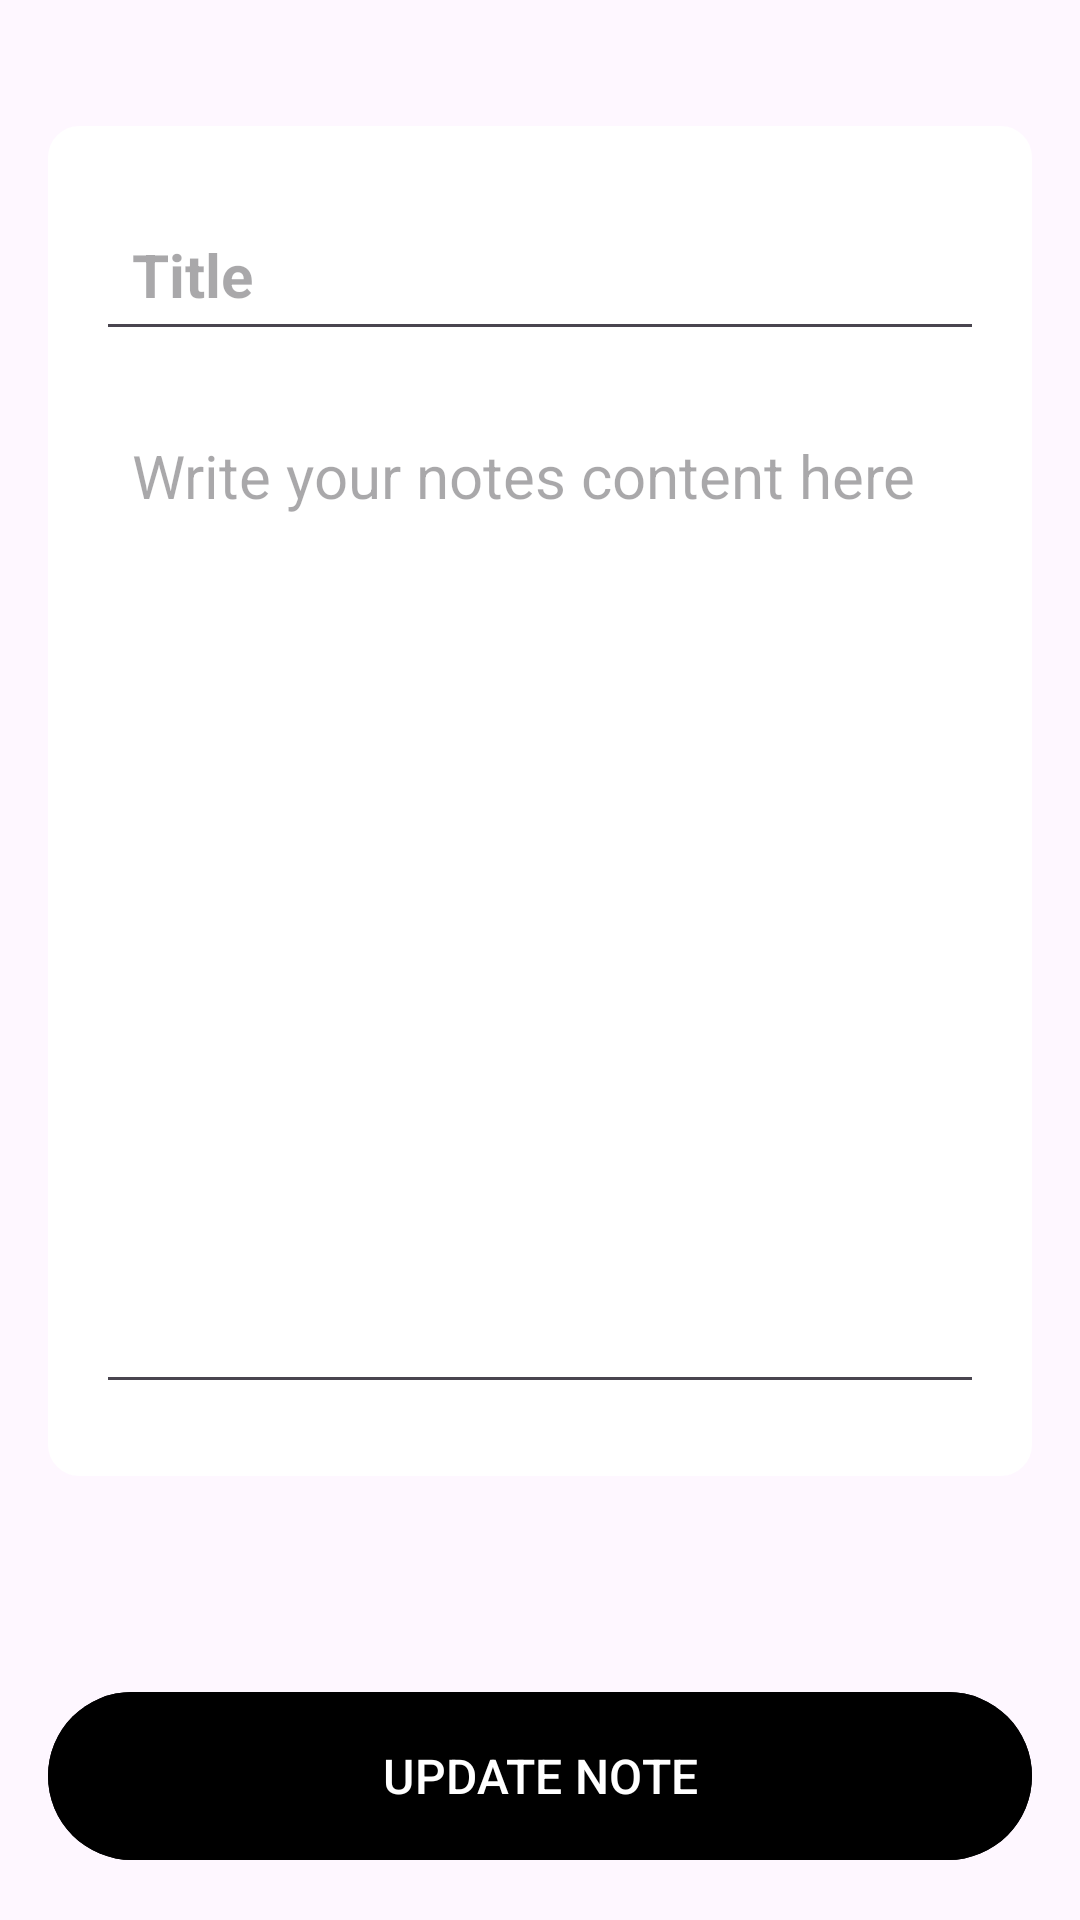

Here is an Android app screen rendered from its layout file. Give the layout XML and the strings, colors and styles it references.
<!-- AndroidManifest.xml: application theme Theme.TodoAppWithFirebase -->
<!-- res/layout/activity_note_update.xml -->
<?xml version="1.0" encoding="utf-8"?>
<RelativeLayout xmlns:android="http://schemas.android.com/apk/res/android"
    xmlns:tools="http://schemas.android.com/tools"
    android:layout_width="match_parent"
    android:layout_height="match_parent"
    android:background="@color/my_primary"
    android:padding="16dp"
    tools:context=".NoteUpdateActivity">

    <LinearLayout
        android:layout_width="match_parent"
        android:layout_height="wrap_content"
        android:layout_marginVertical="26dp"
        android:background="@drawable/rounded_corner"
        android:backgroundTint="@color/white"
        android:orientation="vertical"
        android:padding="16dp">

        <EditText
            android:id="@+id/update_notes_title_text"
            android:layout_width="match_parent"
            android:layout_height="wrap_content"
            android:layout_marginVertical="8dp"
            android:hint="Title"
            android:padding="12dp"
            android:textColor="@color/black"
            android:textSize="20sp"
            android:textStyle="bold" />

        <EditText
            android:id="@+id/update_notes_content_text"
            android:layout_width="match_parent"
            android:layout_height="wrap_content"
            android:layout_marginVertical="8dp"
            android:gravity="top"
            android:hint="Write your notes content here"
            android:minLines="13"
            android:padding="12dp"
            android:textColor="@color/black"
            android:textSize="20sp" />
    </LinearLayout>

    

    <com.google.android.material.button.MaterialButton
        android:id="@+id/update_note_text_view_btn"
        android:layout_width="match_parent"
        android:layout_height="64dp"
        android:layout_marginTop="18dp"
        android:layout_alignParentBottom="true"
        android:backgroundTint="@color/black"
        android:text="UPDATE NOTE"
        android:textSize="16sp" />

</RelativeLayout>
<!-- resources referenced by this layout -->
<resources>
  <!-- drawable rounded_corner (drawable) -->
  <?xml version="1.0" encoding="utf-8"?>
  <shape xmlns:android="http://schemas.android.com/apk/res/android"
      android:shape="rectangle">
      <corners android:radius="10dp" />
      <stroke
          android:width="1dp"
          android:color="@color/my_primary" />
  
  </shape>
  <style name="Theme.TodoAppWithFirebase" parent="Base.Theme.TodoAppWithFirebase" />
  <style name="Base.Theme.TodoAppWithFirebase" parent="Theme.Material3.DayNight.NoActionBar">
          
           <item name="colorPrimary">@color/my_primary</item>
      </style>
  <!-- not gathered from this repository: default colours our renderer supplied (Android Studio template values) -->
  <color name="black">#FF000000</color>
  <color name="white">#FFFFFFFF</color>
</resources>
